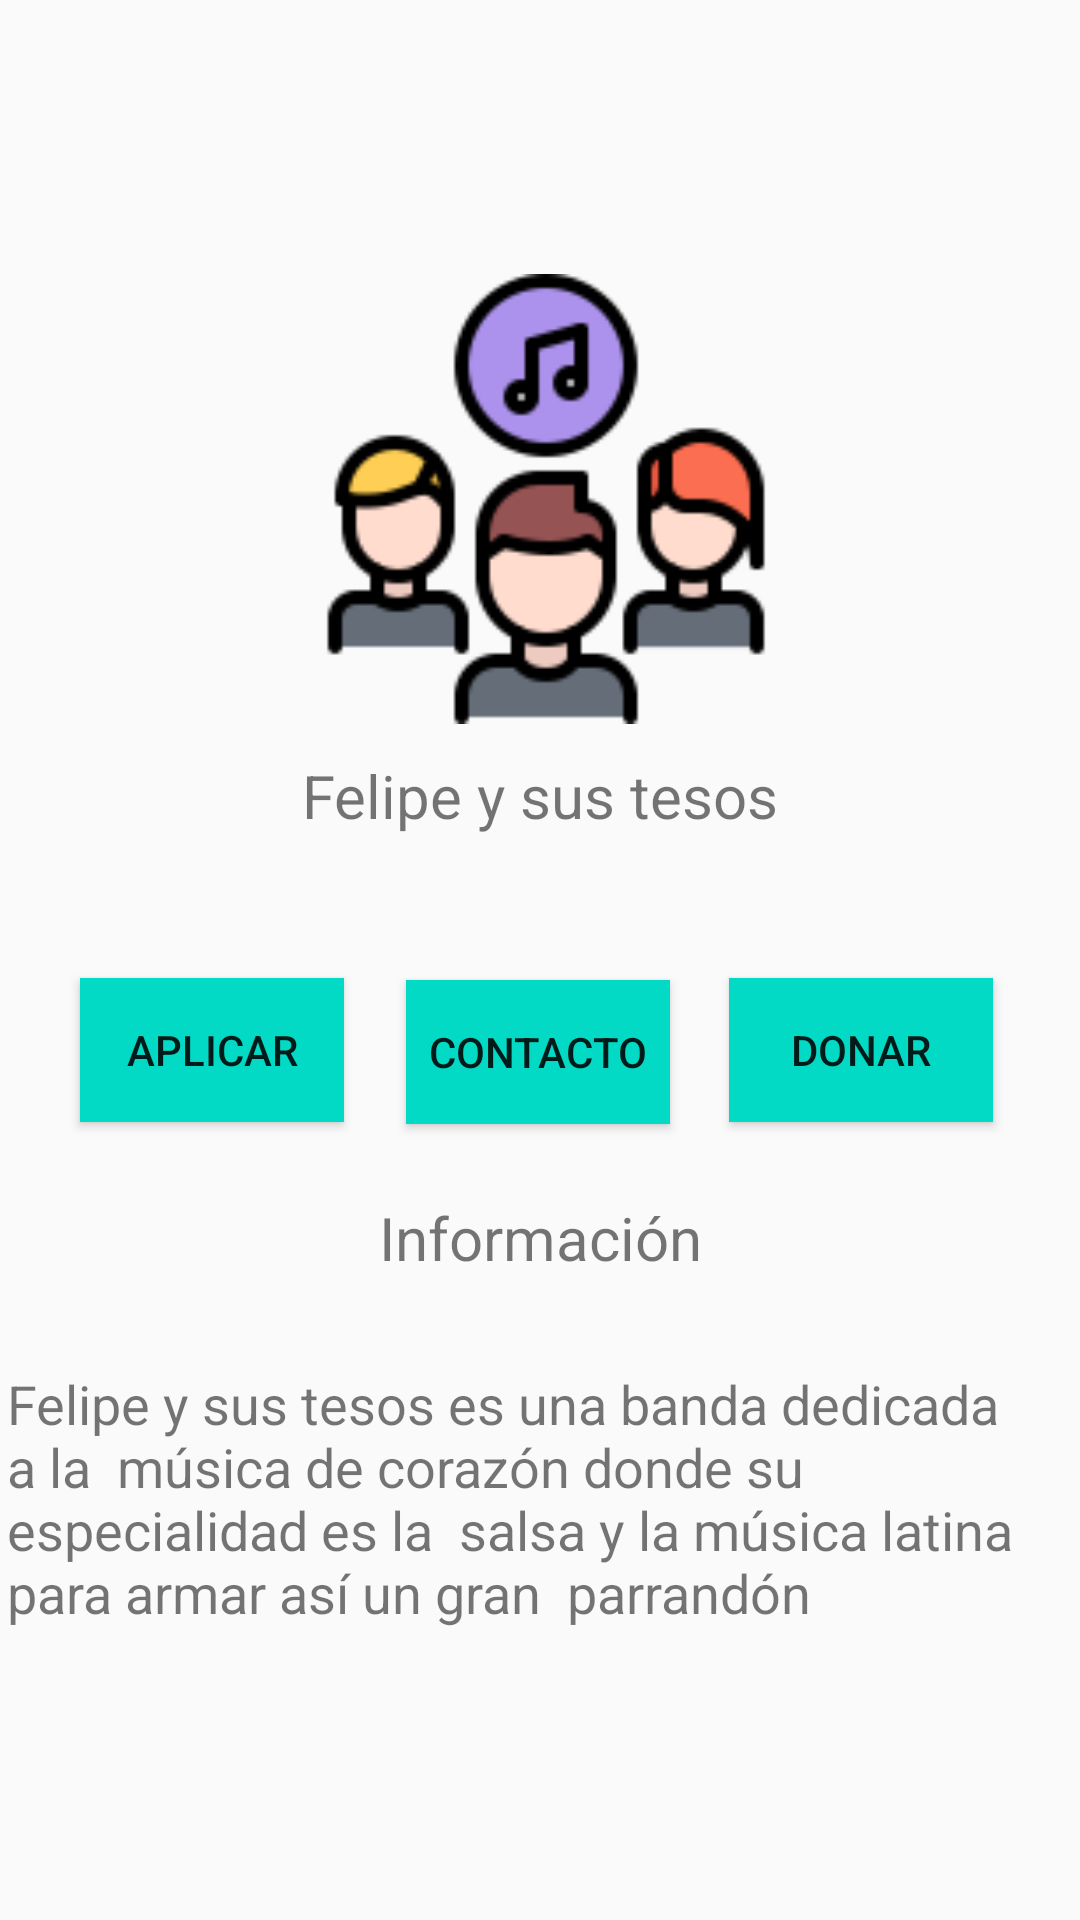

Reconstruct the res/layout file that produces this screen, plus the resources it refers to.
<!-- AndroidManifest.xml: application theme Theme.LightOn -->
<!-- res/layout/fragment_donar.xml -->
<?xml version="1.0" encoding="utf-8"?>
<LinearLayout xmlns:android="http://schemas.android.com/apk/res/android"
    xmlns:app="http://schemas.android.com/apk/res-auto"
    xmlns:tools="http://schemas.android.com/tools"
    android:id="@+id/donacion"
    android:layout_width="match_parent"
    android:layout_height="match_parent"
    android:orientation="vertical"
    tools:context=".DonarFragment">

    

    <androidx.constraintlayout.widget.ConstraintLayout
        android:layout_width="match_parent"
        android:layout_height="?attr/actionBarSize">

    </androidx.constraintlayout.widget.ConstraintLayout>


    <LinearLayout
        android:id="@+id/perfilDonar"
        android:layout_width="match_parent"
        android:layout_height="wrap_content">
        <androidx.constraintlayout.widget.ConstraintLayout
            android:layout_width="match_parent"
            android:layout_height="713dp">

            <ImageView
                android:id="@+id/imageView4"
                android:layout_width="162dp"
                android:layout_height="150dp"
                android:layout_marginStart="15dp"
                android:layout_marginLeft="15dp"
                android:layout_marginEnd="15dp"
                android:layout_marginRight="15dp"

                android:src="@drawable/grupo"
                app:layout_constraintBottom_toBottomOf="parent"
                app:layout_constraintEnd_toEndOf="parent"
                app:layout_constraintHorizontal_bias="0.512"
                app:layout_constraintStart_toStartOf="parent"
                app:layout_constraintTop_toTopOf="parent"
                app:layout_constraintVertical_bias="0.063" />

            <TextView
                android:id="@+id/textView6"
                android:layout_width="wrap_content"
                android:layout_height="wrap_content"
                android:layout_marginStart="20dp"
                android:layout_marginLeft="20dp"
                android:layout_marginEnd="20dp"
                android:layout_marginRight="20dp"
                android:text="Felipe y sus tesos"
                android:textSize="20sp"
                app:layout_constraintBottom_toBottomOf="parent"
                app:layout_constraintEnd_toEndOf="parent"
                app:layout_constraintStart_toStartOf="parent"
                app:layout_constraintTop_toTopOf="parent"
                app:layout_constraintVertical_bias="0.285" />

            <Button
                android:id="@+id/button3"
                android:layout_width="wrap_content"
                android:layout_height="wrap_content"
                android:layout_marginStart="10dp"
                android:layout_marginLeft="10dp"
                android:layout_marginEnd="10dp"
                android:layout_marginRight="10dp"
                android:background="@color/teal_200"
                android:text="@string/BtnAplicar"
                app:layout_constraintBottom_toBottomOf="parent"
                app:layout_constraintEnd_toStartOf="@+id/btn_Comunica"
                app:layout_constraintHorizontal_bias="0.613"
                app:layout_constraintStart_toStartOf="parent"
                app:layout_constraintTop_toTopOf="parent"
                app:layout_constraintVertical_bias="0.406" />

            <Button
                android:id="@+id/btn_Comunica"
                android:layout_width="wrap_content"
                android:layout_height="wrap_content"
                android:layout_marginStart="10dp"
                android:layout_marginLeft="10dp"
                android:layout_marginEnd="10dp"
                android:layout_marginRight="10dp"
                android:background="@color/teal_200"
                android:text="@string/BtnContacto"
                app:layout_constraintBottom_toBottomOf="parent"
                app:layout_constraintEnd_toEndOf="parent"
                app:layout_constraintHorizontal_bias="0.498"
                app:layout_constraintStart_toStartOf="parent"
                app:layout_constraintTop_toTopOf="parent"
                app:layout_constraintVertical_bias="0.407" />

            <Button
                android:id="@+id/btn_donaciones"
                android:layout_width="wrap_content"
                android:layout_height="wrap_content"
                android:layout_marginStart="10dp"
                android:layout_marginLeft="10dp"
                android:layout_marginEnd="10dp"
                android:layout_marginRight="10dp"
                android:background="@color/teal_200"
                android:text="@string/BtnDonar"
                app:layout_constraintBottom_toBottomOf="parent"
                app:layout_constraintEnd_toEndOf="parent"
                app:layout_constraintHorizontal_bias="0.333"
                app:layout_constraintStart_toEndOf="@+id/btn_Comunica"
                app:layout_constraintTop_toTopOf="parent"
                app:layout_constraintVertical_bias="0.406" />

            <TextView
                android:id="@+id/textView7"
                android:layout_width="wrap_content"
                android:layout_height="wrap_content"
                android:text="@string/Informacion"
                android:textSize="20sp"
                app:layout_constraintBottom_toBottomOf="parent"
                app:layout_constraintEnd_toEndOf="parent"
                app:layout_constraintStart_toStartOf="parent"
                app:layout_constraintTop_toTopOf="parent" />

            <TextView
                android:id="@+id/txtmensajeAyuda"
                android:layout_width="354dp"
                android:layout_height="150dp"
                android:text="Felipe y sus tesos es una banda dedicada a la  música de corazón donde su especialidad es la  salsa y la música latina para armar así un gran  parrandón "
                android:textSize="18sp"
                app:layout_constraintBottom_toBottomOf="parent"
                app:layout_constraintEnd_toEndOf="parent"
                app:layout_constraintHorizontal_bias="0.41"
                app:layout_constraintStart_toStartOf="parent"
                app:layout_constraintTop_toTopOf="parent"
                app:layout_constraintVertical_bias="0.71" />
        </androidx.constraintlayout.widget.ConstraintLayout>
    </LinearLayout>


</LinearLayout>
<!-- resources referenced by this layout -->
<resources>
  <color name="teal_200">#FF03DAC5</color>
  <!-- drawable grupo: png bitmap (drawable, 7807 bytes) -->
  <string name="BtnAplicar">Aplicar</string>
  <string name="BtnContacto">Contacto</string>
  <string name="BtnDonar">Donar</string>
  <string name="Informacion">Información</string>
  <style name="Theme.LightOn" parent="Theme.AppCompat.Light.NoActionBar">
          
          <item name="colorPrimary">@color/green_normal</item>
          <item name="colorPrimaryVariant">@color/green_dark</item>
          <item name="colorOnPrimary">@color/white</item>
          
          <item name="colorSecondary">@color/teal_200</item>
          <item name="colorSecondaryVariant">@color/teal_700</item>
          <item name="colorOnSecondary">@color/black</item>
          
          <item name="android:statusBarColor" tools:targetApi="l">?attr/colorPrimaryVariant</item>
          
      </style>
  <color name="green_normal">#044a42</color>
  <color name="green_dark">#062925</color>
  <color name="white">#FFFFFFFF</color>
  <color name="teal_700">#FF018786</color>
  <color name="black">#FF000000</color>
</resources>
